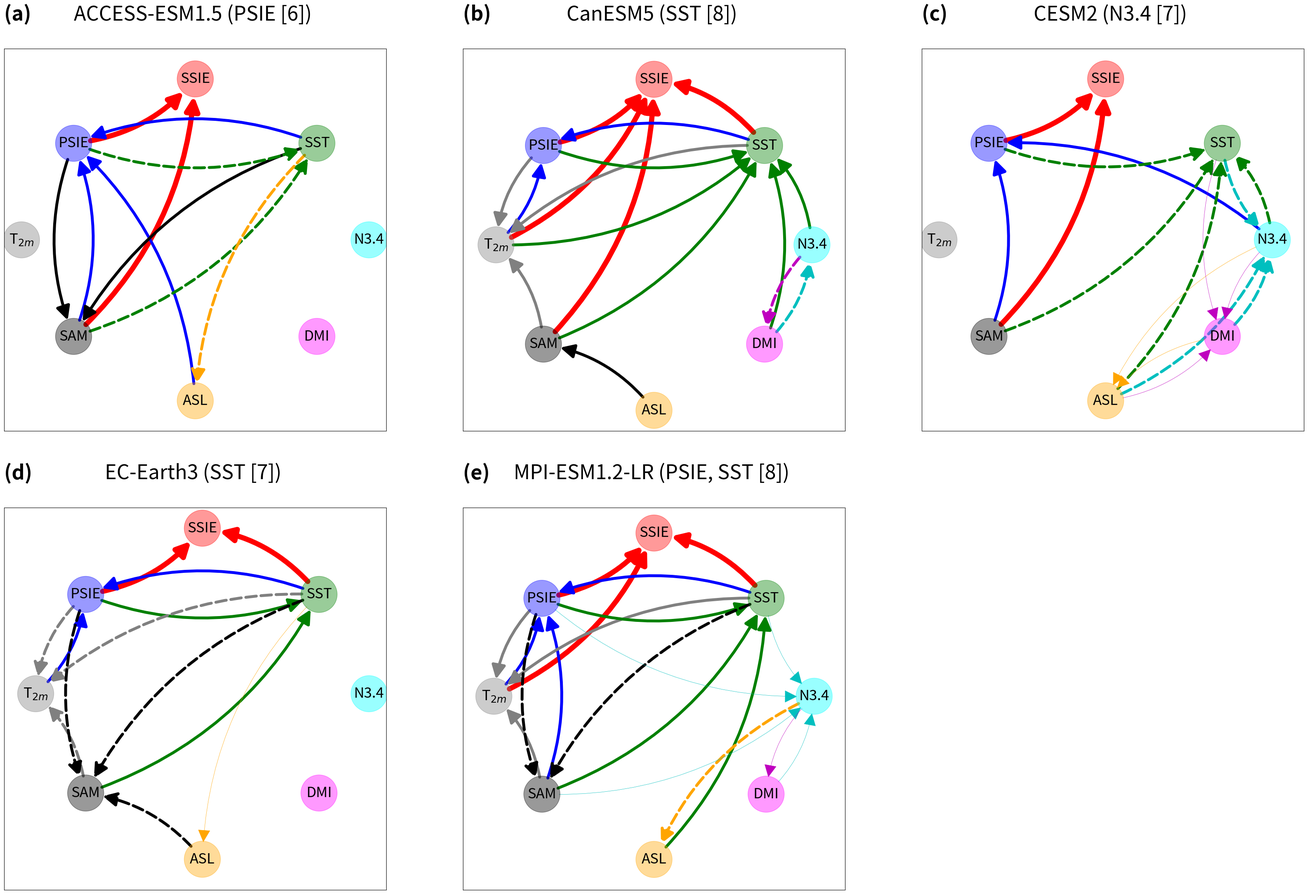

Python code for this plot: (Note: this script raises an exception after producing the figure.)
#!/usr/bin/env python3
# -*- coding: utf-8 -*-

"""
Figure 4: Plot causal graphs for Antarctic OND

Last updated: 03/03/2025

@author: David Docquier
"""

# Import libraries
import matplotlib.pyplot as plt
import networkx as nx
import numpy as np

# Options
save_fig = True
nvar = 8 # number of variables

# Working directories
dir_input = '/home/dadocq/Documents/Papers/My_Papers/RESIST_Antarctic/output/seasons/'
dir_fig = '/home/dadocq/Documents/Papers/My_Papers/RESIST_Antarctic/LaTeX/'

# Create graph
G = nx.DiGraph()
G.add_edges_from(
    [('SSIE','PSIE'),('PSIE','T$_{2m}$'),('T$_{2m}$','SST'),('SST','SAM'),
     ('SAM','ASL'),('ASL','N3.4'),('N3.4','DMI'),('DMI','SSIE')])
pos = {'SSIE': np.array([0,1]),
       'PSIE': np.array([-0.7,0.6]),
       'T$_{2m}$': np.array([-1,0]),
       'SST': np.array([0.7,0.6]),
       'SAM': np.array([-0.7,-0.6]),
       'ASL': np.array([0,-1]),
       'N3.4': np.array([1,0]),
       'DMI': np.array([0.7,-0.6])}

# ACCESS
drivers_SSIE_access = [('PSIE','SSIE'),('SAM','SSIE')]

drivers_PSIE_access = [('SST','PSIE'),('SAM','PSIE'),('ASL','PSIE')]
drivers_SAM_access = [('PSIE','SAM'),('SST','SAM')]

drivers_SST_access = [('PSIE','SST'),('SAM','SST')]
drivers_ASL_access = [('SST','ASL')]

cen_psie_access = 6
cen_t2m_access = 0
cen_sam_access = 5
cen_asl_access = 2
cen_dmi_access = 0
cen_n34_access = 0
cen_sst_access = 5

# CanESM
drivers_SSIE_canesm = [('PSIE','SSIE'),('T$_{2m}$','SSIE'),('SST','SSIE'),('SAM','SSIE')]

drivers_PSIE_canesm = [('T$_{2m}$','PSIE'),('SST','PSIE')]
drivers_T2m_canesm = [('PSIE','T$_{2m}$'),('SST','T$_{2m}$'),('SAM','T$_{2m}$')]
drivers_SST_canesm = [('PSIE','SST'),('T$_{2m}$','SST'),('SAM','SST'),('N3.4','SST'),('DMI','SST')]
drivers_SAM_canesm = [('ASL','SAM')]

drivers_N34_canesm = [('DMI','N3.4')]
drivers_DMI_canesm = [('N3.4','DMI')]

cen_psie_canesm = 5
cen_t2m_canesm = 6
cen_sam_canesm = 4
cen_asl_canesm = 1
cen_dmi_canesm = 3
cen_n34_canesm = 3
cen_sst_canesm = 8

# CESM
drivers_SSIE_cesm = [('PSIE','SSIE'),('SAM','SSIE')]

drivers_PSIE_cesm = [('SAM','PSIE'),('N3.4','PSIE')]

drivers_SST_cesm = [('PSIE','SST'),('SAM','SST'),('ASL','SST'),('N3.4','SST')]
drivers_N34_cesm = [('SST','N3.4'),('ASL','N3.4'),('DMI','N3.4')]

drivers_ASL_cesm = [('N3.4','ASL'),('DMI','ASL')]
drivers_DMI_cesm = [('SST','DMI'),('ASL','DMI'),('N3.4','DMI')]

cen_psie_cesm = 4
cen_t2m_cesm = 0
cen_sam_cesm = 3
cen_asl_cesm = 5
cen_dmi_cesm = 5
cen_n34_cesm = 7
cen_sst_cesm = 6

# EC-Earth
drivers_SSIE_ecearth = [('PSIE','SSIE'),('SST','SSIE')]

drivers_PSIE_ecearth = [('T$_{2m}$','PSIE'),('SST','PSIE')]
drivers_SST_ecearth = [('PSIE','SST'),('SAM','SST')]

drivers_T2m_ecearth = [('PSIE','T$_{2m}$'),('SST','T$_{2m}$'),('SAM','T$_{2m}$')]
drivers_SAM_ecearth = [('PSIE','SAM'),('SST','SAM'),('ASL','SAM')]

drivers_ASL_ecearth = [('SST','ASL')]

cen_psie_ecearth = 6
cen_t2m_ecearth = 4
cen_sam_ecearth = 5
cen_asl_ecearth = 2
cen_dmi_ecearth = 0
cen_n34_ecearth = 0
cen_sst_ecearth = 7

# MPI
drivers_SSIE_mpi = [('PSIE','SSIE'),('T$_{2m}$','SSIE'),('SST','SSIE')]

drivers_PSIE_mpi = [('T$_{2m}$','PSIE'),('SST','PSIE'),('SAM','PSIE')]
drivers_T2m_mpi = [('PSIE','T$_{2m}$'),('SST','T$_{2m}$'),('SAM','T$_{2m}$')]
drivers_SST_mpi = [('PSIE','SST'),('SAM','SST'),('ASL','SST')]

drivers_SAM_mpi = [('PSIE','SAM'),('SST','SAM')]
drivers_ASL_mpi = [('N3.4','ASL')]

drivers_N34_mpi = [('PSIE','N3.4'),('SST','N3.4'),('SAM','N3.4'),('DMI','N3.4')]

drivers_DMI_mpi = [('N3.4','DMI')]

cen_psie_mpi = 8
cen_t2m_mpi = 5
cen_sam_mpi = 6
cen_asl_mpi = 2
cen_dmi_mpi = 2
cen_n34_mpi = 6
cen_sst_mpi = 8

color_map = []
for node in G:
    if node == 'SSIE':
        color_map.append('red')
    elif node == 'PSIE':
        color_map.append('blue')
    elif node == 'T$_{2m}$':
        color_map.append('gray')
    elif node == 'SST':
        color_map.append('green')
    elif node == 'SAM':
        color_map.append('black')
    elif node == 'ASL':
        color_map.append('orange')
    elif node == 'N3.4':
        color_map.append('cyan')
    elif node == 'DMI':
        color_map.append('magenta')
    
# Causal graphs
fig,ax = plt.subplots(2,3,figsize=(35,24))
fig.subplots_adjust(left=0.05,bottom=0.05,right=0.95,top=0.9,wspace=0.2,hspace=0.2)

# ACCESS-ESM1.5
nx.draw_networkx_nodes(G,pos,node_color=color_map,node_size=4000,node_shape='o',alpha=0.4,ax=ax[0,0])
nx.draw_networkx_labels(G,pos,font_size=25,ax=ax[0,0])
nx.draw_networkx_edges(G,pos,edgelist=drivers_SSIE_access,edge_color='r',arrows=True,arrowsize=50,connectionstyle='arc3,rad=0.2',width=9,min_source_margin=30,min_target_margin=30,ax=ax[0,0])
nx.draw_networkx_edges(G,pos,edgelist=drivers_PSIE_access,edge_color='b',arrows=True,arrowsize=50,connectionstyle='arc3,rad=0.2',width=5,min_source_margin=30,min_target_margin=30,ax=ax[0,0])
nx.draw_networkx_edges(G,pos,edgelist=drivers_SAM_access,edge_color='k',arrows=True,arrowsize=50,connectionstyle='arc3,rad=0.2',width=5,min_source_margin=30,min_target_margin=30,ax=ax[0,0])
nx.draw_networkx_edges(G,pos,edgelist=drivers_SST_access,edge_color='g',arrows=True,style='--',arrowsize=50,connectionstyle='arc3,rad=0.2',width=5,min_source_margin=30,min_target_margin=30,ax=ax[0,0])
nx.draw_networkx_edges(G,pos,edgelist=drivers_ASL_access,edge_color='orange',arrows=True,style='--',arrowsize=50,connectionstyle='arc3,rad=0.2',width=5,min_source_margin=30,min_target_margin=30,ax=ax[0,0])
ax[0,0].set_title('(a) \n',loc='left',fontsize=35,fontweight='bold')
ax[0,0].set_title('ACCESS-ESM1.5 (PSIE [6]) \n',loc='center',fontsize=35)

# CanESM
nx.draw_networkx_nodes(G,pos,node_color=color_map,node_size=4000,node_shape='o',alpha=0.4,ax=ax[0,1])
nx.draw_networkx_labels(G,pos,font_size=25,ax=ax[0,1])
nx.draw_networkx_edges(G,pos,edgelist=drivers_SSIE_canesm,edge_color='r',arrows=True,arrowsize=50,connectionstyle='arc3,rad=0.2',width=9,min_source_margin=30,min_target_margin=30,ax=ax[0,1])
nx.draw_networkx_edges(G,pos,edgelist=drivers_PSIE_canesm,edge_color='b',arrows=True,arrowsize=50,connectionstyle='arc3,rad=0.2',width=5,min_source_margin=30,min_target_margin=30,ax=ax[0,1])
nx.draw_networkx_edges(G,pos,edgelist=drivers_T2m_canesm,edge_color='gray',arrows=True,arrowsize=50,connectionstyle='arc3,rad=0.2',width=5,min_source_margin=30,min_target_margin=30,ax=ax[0,1])
nx.draw_networkx_edges(G,pos,edgelist=drivers_SAM_canesm,edge_color='k',arrows=True,arrowsize=50,connectionstyle='arc3,rad=0.2',width=5,min_source_margin=30,min_target_margin=30,ax=ax[0,1])
nx.draw_networkx_edges(G,pos,edgelist=drivers_SST_canesm,edge_color='g',arrows=True,arrowsize=50,connectionstyle='arc3,rad=0.2',width=5,min_source_margin=30,min_target_margin=30,ax=ax[0,1])
nx.draw_networkx_edges(G,pos,edgelist=drivers_N34_canesm,edge_color='c',arrows=True,style='--',arrowsize=50,connectionstyle='arc3,rad=0.2',width=5,min_source_margin=30,min_target_margin=30,ax=ax[0,1])
nx.draw_networkx_edges(G,pos,edgelist=drivers_DMI_canesm,edge_color='m',arrows=True,style='--',arrowsize=50,connectionstyle='arc3,rad=0.2',width=5,min_source_margin=30,min_target_margin=30,ax=ax[0,1])
ax[0,1].set_title('(b) \n',loc='left',fontsize=35,fontweight='bold')
ax[0,1].set_title('CanESM5 (SST [8]) \n',loc='center',fontsize=35)

# CESM
nx.draw_networkx_nodes(G,pos,node_color=color_map,node_size=4000,node_shape='o',alpha=0.4,ax=ax[0,2])
nx.draw_networkx_labels(G,pos,font_size=25,ax=ax[0,2])
nx.draw_networkx_edges(G,pos,edgelist=drivers_SSIE_cesm,edge_color='r',arrows=True,arrowsize=50,connectionstyle='arc3,rad=0.2',width=9,min_source_margin=30,min_target_margin=30,ax=ax[0,2])
nx.draw_networkx_edges(G,pos,edgelist=drivers_PSIE_cesm,edge_color='b',arrows=True,arrowsize=50,connectionstyle='arc3,rad=0.2',width=5,min_source_margin=30,min_target_margin=30,ax=ax[0,2])
nx.draw_networkx_edges(G,pos,edgelist=drivers_SST_cesm,edge_color='g',arrows=True,style='--',arrowsize=50,connectionstyle='arc3,rad=0.2',width=5,min_source_margin=30,min_target_margin=30,ax=ax[0,2])
nx.draw_networkx_edges(G,pos,edgelist=drivers_N34_cesm,edge_color='c',arrows=True,style='--',arrowsize=50,connectionstyle='arc3,rad=0.2',width=5,min_source_margin=30,min_target_margin=30,ax=ax[0,2])
nx.draw_networkx_edges(G,pos,edgelist=drivers_ASL_cesm,edge_color='orange',arrows=True,arrowsize=50,connectionstyle='arc3,rad=0.2',width=0.5,min_source_margin=30,min_target_margin=30,ax=ax[0,2])
nx.draw_networkx_edges(G,pos,edgelist=drivers_DMI_cesm,edge_color='m',arrows=True,arrowsize=50,connectionstyle='arc3,rad=0.2',width=0.5,min_source_margin=30,min_target_margin=30,ax=ax[0,2])
ax[0,2].set_title('(c) \n',loc='left',fontsize=35,fontweight='bold')
ax[0,2].set_title('CESM2 (N3.4 [7]) \n',loc='center',fontsize=35)

# EC-Earth
nx.draw_networkx_nodes(G,pos,node_color=color_map,node_size=4000,node_shape='o',alpha=0.4,ax=ax[1,0])
nx.draw_networkx_labels(G,pos,font_size=25,ax=ax[1,0])
nx.draw_networkx_edges(G,pos,edgelist=drivers_SSIE_ecearth,edge_color='r',arrows=True,arrowsize=50,connectionstyle='arc3,rad=0.2',width=9,min_source_margin=30,min_target_margin=30,ax=ax[1,0])
nx.draw_networkx_edges(G,pos,edgelist=drivers_PSIE_ecearth,edge_color='b',arrows=True,arrowsize=50,connectionstyle='arc3,rad=0.2',width=5,min_source_margin=30,min_target_margin=30,ax=ax[1,0])
nx.draw_networkx_edges(G,pos,edgelist=drivers_SST_ecearth,edge_color='g',arrows=True,arrowsize=50,connectionstyle='arc3,rad=0.2',width=5,min_source_margin=30,min_target_margin=30,ax=ax[1,0])
nx.draw_networkx_edges(G,pos,edgelist=drivers_T2m_ecearth,edge_color='gray',arrows=True,style='--',arrowsize=50,connectionstyle='arc3,rad=0.2',width=5,min_source_margin=30,min_target_margin=30,ax=ax[1,0])
nx.draw_networkx_edges(G,pos,edgelist=drivers_SAM_ecearth,edge_color='k',arrows=True,style='--',arrowsize=50,connectionstyle='arc3,rad=0.2',width=5,min_source_margin=30,min_target_margin=30,ax=ax[1,0])
nx.draw_networkx_edges(G,pos,edgelist=drivers_ASL_ecearth,edge_color='orange',arrows=True,arrowsize=50,connectionstyle='arc3,rad=0.2',width=0.5,min_source_margin=30,min_target_margin=30,ax=ax[1,0])
ax[1,0].set_title('(d) \n',loc='left',fontsize=35,fontweight='bold')
ax[1,0].set_title('EC-Earth3 (SST [7]) \n',loc='center',fontsize=35)

# MPI
nx.draw_networkx_nodes(G,pos,node_color=color_map,node_size=4000,node_shape='o',alpha=0.4,ax=ax[1,1])
nx.draw_networkx_labels(G,pos,font_size=25,ax=ax[1,1])
nx.draw_networkx_edges(G,pos,edgelist=drivers_SSIE_mpi,edge_color='r',arrows=True,arrowsize=50,connectionstyle='arc3,rad=0.2',width=9,min_source_margin=30,min_target_margin=30,ax=ax[1,1])
nx.draw_networkx_edges(G,pos,edgelist=drivers_PSIE_mpi,edge_color='b',arrows=True,arrowsize=50,connectionstyle='arc3,rad=0.2',width=5,min_source_margin=30,min_target_margin=30,ax=ax[1,1])
nx.draw_networkx_edges(G,pos,edgelist=drivers_T2m_mpi,edge_color='gray',arrows=True,arrowsize=50,connectionstyle='arc3,rad=0.2',width=5,min_source_margin=30,min_target_margin=30,ax=ax[1,1])
nx.draw_networkx_edges(G,pos,edgelist=drivers_SST_mpi,edge_color='green',arrows=True,arrowsize=50,connectionstyle='arc3,rad=0.2',width=5,min_source_margin=30,min_target_margin=30,ax=ax[1,1])
nx.draw_networkx_edges(G,pos,edgelist=drivers_SAM_mpi,edge_color='k',arrows=True,style='--',arrowsize=50,connectionstyle='arc3,rad=0.2',width=5,min_source_margin=30,min_target_margin=30,ax=ax[1,1])
nx.draw_networkx_edges(G,pos,edgelist=drivers_ASL_mpi,edge_color='orange',arrows=True,style='--',arrowsize=50,connectionstyle='arc3,rad=0.2',width=5,min_source_margin=30,min_target_margin=30,ax=ax[1,1])
nx.draw_networkx_edges(G,pos,edgelist=drivers_N34_mpi,edge_color='c',arrows=True,arrowsize=50,connectionstyle='arc3,rad=0.2',width=0.5,min_source_margin=30,min_target_margin=30,ax=ax[1,1])
nx.draw_networkx_edges(G,pos,edgelist=drivers_DMI_mpi,edge_color='m',arrows=True,arrowsize=50,connectionstyle='arc3,rad=0.2',width=0.5,min_source_margin=30,min_target_margin=30,ax=ax[1,1])
ax[1,1].set_title('(e) \n',loc='left',fontsize=35,fontweight='bold')
ax[1,1].set_title('MPI-ESM1.2-LR (PSIE, SST [8]) \n',loc='center',fontsize=35)

plt.delaxes(ax=ax[1,2])

# Save figure
if save_fig == True:
    fig.savefig(dir_fig + 'fig4.pdf')
